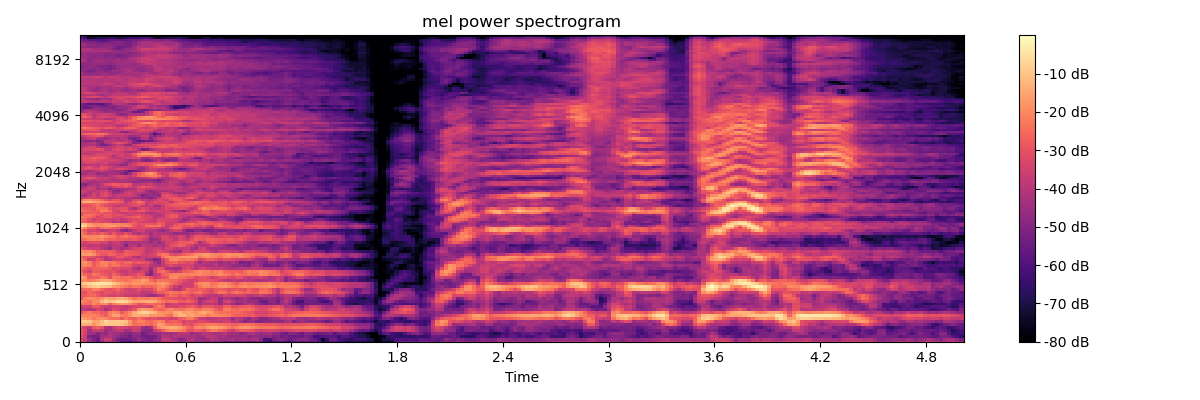

The table this chart was drawn from, first rows:
-3.239772796630859375e+01, -3.669670104980468750e+01, -4.629769515991210938e+01, -4.941090011596679688e+01, -5.443703460693359375e+01, -4.826224517822265625e+01, -3.963755035400390625e+01, -3.885332489013671875e+01, -4.348594665527343750e+01, -4.945207977294921875e+01, -5.698330688476562500e+01, -5.821596527099609375e+01, -5.985021972656250000e+01, -5.425631713867187500e+01, -5.014218521118164062e+01, -5.432553100585937500e+01, -5.293419647216796875e+01, -5.352394866943359375e+01, -4.968322753906250000e+01, -4.912754058837890625e+01, -4.195116806030273438e+01, -3.869686126708984375e+01, -3.867396545410156250e+01, -4.058102416992187500e+01
-3.310023498535156250e+01, -3.711491775512695312e+01, -4.548767089843750000e+01, -5.111264419555664062e+01, -5.494414520263671875e+01, -4.267546844482421875e+01, -3.558507919311523438e+01, -3.679618835449218750e+01, -4.564921569824218750e+01, -5.221863937377929688e+01, -5.438913726806640625e+01, -5.391085052490234375e+01, -5.464581298828125000e+01, -5.175050354003906250e+01, -4.595590972900390625e+01, -4.949008178710937500e+01, -5.262616729736328125e+01, -5.314408111572265625e+01, -4.894219970703125000e+01, -4.841760253906250000e+01, -3.778809738159179688e+01, -3.696974182128906250e+01, -4.137211608886718750e+01, -4.440213012695312500e+01
-3.016799736022949219e+01, -3.618451690673828125e+01, -5.078988647460937500e+01, -5.371912384033203125e+01, -5.274087142944335938e+01, -4.384870147705078125e+01, -4.332486724853515625e+01, -4.123406982421875000e+01, -4.383788299560546875e+01, -4.782028198242187500e+01, -4.942655944824218750e+01, -4.996997833251953125e+01, -5.320127868652343750e+01, -4.817085266113281250e+01, -4.907530212402343750e+01, -5.249270629882812500e+01, -5.435315322875976562e+01, -5.334190368652343750e+01, -5.310593414306640625e+01, -4.780609893798828125e+01, -4.027690124511718750e+01, -4.094550323486328125e+01, -4.420415115356445312e+01, -4.123506927490234375e+01
-2.820487976074218750e+01, -3.411476898193359375e+01, -4.439473342895507812e+01, -4.492797851562500000e+01, -4.926473236083984375e+01, -4.514415359497070312e+01, -4.740135192871093750e+01, -4.194293594360351562e+01, -4.357482910156250000e+01, -4.490560913085937500e+01, -4.638896942138671875e+01, -4.815588378906250000e+01, -5.070191192626953125e+01, -4.649367904663085938e+01, -4.528044891357421875e+01, -5.419696426391601562e+01, -4.938057708740234375e+01, -4.712527847290039062e+01, -4.710781860351562500e+01, -4.570497894287109375e+01, -4.336293029785156250e+01, -4.335749816894531250e+01, -4.473003387451171875e+01, -4.261999511718750000e+01
-2.781362915039062500e+01, -3.302936553955078125e+01, -4.327005767822265625e+01, -3.811597824096679688e+01, -3.589634704589843750e+01, -3.878641128540039062e+01, -4.520346069335937500e+01, -4.341331481933593750e+01, -4.052093505859375000e+01, -3.835929107666015625e+01, -3.820740890502929688e+01, -4.345188140869140625e+01, -4.220827484130859375e+01, -3.616691970825195312e+01, -3.792921447753906250e+01, -4.736243438720703125e+01, -4.909506225585937500e+01, -4.982261276245117188e+01, -3.828055572509765625e+01, -3.256826019287109375e+01, -2.804183959960937500e+01, -2.199416542053222656e+01, -1.929135131835937500e+01, -1.983463478088378906e+01
-2.980061531066894531e+01, -3.548723220825195312e+01, -3.761905288696289062e+01, -2.905464172363281250e+01, -2.628872871398925781e+01, -3.013348579406738281e+01, -4.098693084716796875e+01, -4.266851806640625000e+01, -3.722834014892578125e+01, -3.282952880859375000e+01, -3.408297729492187500e+01, -3.499970626831054688e+01, -3.703376770019531250e+01, -3.459172821044921875e+01, -3.506510925292968750e+01, -4.518641662597656250e+01, -4.794167327880859375e+01, -4.314195251464843750e+01, -2.901417541503906250e+01, -1.890979576110839844e+01, -1.601094627380371094e+01, -1.447939395904541016e+01, -1.353361415863037109e+01, -1.415007686614990234e+01
-1.451007270812988281e+01, -1.345175933837890625e+01, -1.418735218048095703e+01, -1.800958442687988281e+01, -1.410303211212158203e+01, -1.100694179534912109e+01, -9.260939598083496094e+00, -9.791427612304687500e+00, -1.022623062133789062e+01, -9.514856338500976562e+00, -1.017306804656982422e+01, -1.383183002471923828e+01, -1.845249366760253906e+01, -2.466440582275390625e+01, -2.402358245849609375e+01, -2.323994445800781250e+01, -2.451852607727050781e+01, -2.684679794311523438e+01, -2.335048103332519531e+01, -1.590282249450683594e+01, -1.797102928161621094e+01, -2.273288345336914062e+01, -2.412397766113281250e+01, -2.343868255615234375e+01
-1.035035610198974609e+01, -8.358191490173339844e+00, -9.795516014099121094e+00, -1.568720817565917969e+01, -1.537798213958740234e+01, -1.130066680908203125e+01, -7.139852523803710938e+00, -9.314605712890625000e+00, -9.138678550720214844e+00, -8.614418029785156250e+00, -9.398885726928710938e+00, -1.110320377349853516e+01, -1.784693145751953125e+01, -2.434724426269531250e+01, -2.048817443847656250e+01, -2.143448829650878906e+01, -2.376239395141601562e+01, -2.548866653442382812e+01, -2.337790107727050781e+01, -2.016314697265625000e+01, -2.197422790527343750e+01, -3.048984527587890625e+01, -2.745526123046875000e+01, -2.674810981750488281e+01
-1.620907974243164062e+01, -1.831773757934570312e+01, -1.957042121887207031e+01, -2.254002761840820312e+01, -2.022676849365234375e+01, -1.931381034851074219e+01, -2.037891387939453125e+01, -2.385100936889648438e+01, -2.412783813476562500e+01, -2.448449707031250000e+01, -2.900932693481445312e+01, -2.343791770935058594e+01, -2.634037017822265625e+01, -2.805024719238281250e+01, -2.380953598022460938e+01, -2.754188919067382812e+01, -3.088282012939453125e+01, -3.074284362792968750e+01, -3.009611320495605469e+01, -3.288244628906250000e+01, -3.299196243286132812e+01, -3.226320266723632812e+01, -3.533320617675781250e+01, -3.378507614135742188e+01
-2.059875297546386719e+01, -2.126575088500976562e+01, -2.119054412841796875e+01, -2.057346916198730469e+01, -2.239110183715820312e+01, -2.507692337036132812e+01, -2.784934616088867188e+01, -2.128070640563964844e+01, -1.616924285888671875e+01, -1.585800743103027344e+01, -2.146871757507324219e+01, -2.264008140563964844e+01, -1.878078651428222656e+01, -1.344755554199218750e+01, -1.420930671691894531e+01, -1.438516426086425781e+01, -1.400790119171142578e+01, -1.833552742004394531e+01, -1.801389312744140625e+01, -1.812630844116210938e+01, -1.924191474914550781e+01, -2.198870468139648438e+01, -2.473898887634277344e+01, -1.731084823608398438e+01
-3.018086624145507812e+01, -2.480903625488281250e+01, -2.260032463073730469e+01, -2.512879943847656250e+01, -2.550257110595703125e+01, -2.854902267456054688e+01, -2.858095932006835938e+01, -2.246965408325195312e+01, -1.927628326416015625e+01, -2.205677986145019531e+01, -2.775813674926757812e+01, -2.416207504272460938e+01, -1.983974838256835938e+01, -1.436614036560058594e+01, -1.017409515380859375e+01, -7.606530189514160156e+00, -7.905757904052734375e+00, -1.013517570495605469e+01, -1.264985561370849609e+01, -1.808842468261718750e+01, -1.954004096984863281e+01, -1.869070816040039062e+01, -2.009221458435058594e+01, -1.439013862609863281e+01
-3.752719497680664062e+01, -3.908000564575195312e+01, -4.039925003051757812e+01, -4.026737213134765625e+01, -3.317963027954101562e+01, -3.480891799926757812e+01, -4.289454650878906250e+01, -3.750830841064453125e+01, -3.178425216674804688e+01, -3.343030166625976562e+01, -3.769097137451171875e+01, -3.649180603027343750e+01, -3.259810638427734375e+01, -2.923388290405273438e+01, -1.857202911376953125e+01, -1.616515350341796875e+01, -1.766842269897460938e+01, -1.795484542846679688e+01, -2.292458724975585938e+01, -2.570972824096679688e+01, -2.607548713684082031e+01, -2.198125076293945312e+01, -2.012453842163085938e+01, -2.240187644958496094e+01
-3.615193557739257812e+01, -3.471027755737304688e+01, -3.486252593994140625e+01, -2.814322280883789062e+01, -2.874621200561523438e+01, -3.377549362182617188e+01, -3.573603057861328125e+01, -3.709445953369140625e+01, -3.452371978759765625e+01, -3.461987304687500000e+01, -3.602800369262695312e+01, -3.865283966064453125e+01, -3.563856506347656250e+01, -3.290882873535156250e+01, -3.301477813720703125e+01, -3.310171508789062500e+01, -3.332131576538085938e+01, -3.511719131469726562e+01, -2.638245964050292969e+01, -2.127437782287597656e+01, -2.443907356262207031e+01, -3.479492950439453125e+01, -3.329364776611328125e+01, -3.472591400146484375e+01
-2.321606826782226562e+01, -2.495849990844726562e+01, -2.432901573181152344e+01, -1.976190185546875000e+01, -2.310113716125488281e+01, -1.926574325561523438e+01, -1.905071830749511719e+01, -2.658328056335449219e+01, -2.143270492553710938e+01, -1.843857192993164062e+01, -1.796104240417480469e+01, -1.872632789611816406e+01, -2.000123214721679688e+01, -2.389621353149414062e+01, -3.017849922180175781e+01, -2.866637802124023438e+01, -2.512951087951660156e+01, -2.454092788696289062e+01, -2.592850875854492188e+01, -2.602604675292968750e+01, -2.755416870117187500e+01, -3.830240631103515625e+01, -3.515573883056640625e+01, -3.362267303466796875e+01
-1.881064033508300781e+01, -2.167236900329589844e+01, -2.413775634765625000e+01, -2.015805435180664062e+01, -1.909587478637695312e+01, -1.255043888092041016e+01, -9.004171371459960938e+00, -1.074613857269287109e+01, -9.263954162597656250e+00, -6.611313819885253906e+00, -5.939012527465820312e+00, -7.382854461669921875e+00, -1.078750991821289062e+01, -1.440750503540039062e+01, -1.505900192260742188e+01, -1.445045566558837891e+01, -1.344909191131591797e+01, -1.309344768524169922e+01, -1.515458202362060547e+01, -1.910478210449218750e+01, -2.251846122741699219e+01, -2.506216049194335938e+01, -2.357825660705566406e+01, -2.413261413574218750e+01
-2.833170509338378906e+01, -2.199515533447265625e+01, -1.954425048828125000e+01, -1.961675834655761719e+01, -2.101412391662597656e+01, -1.788786125183105469e+01, -1.450835609436035156e+01, -1.655215644836425781e+01, -1.688934326171875000e+01, -1.448246192932128906e+01, -1.367754268646240234e+01, -1.585783195495605469e+01, -1.967655372619628906e+01, -2.363873863220214844e+01, -2.106593894958496094e+01, -2.124195671081542969e+01, -2.221388244628906250e+01, -2.099487495422363281e+01, -2.109228897094726562e+01, -2.414573860168457031e+01, -2.786500930786132812e+01, -2.914574432373046875e+01, -3.022249984741210938e+01, -3.121369934082031250e+01
-2.812826538085937500e+01, -2.881753540039062500e+01, -2.618424034118652344e+01, -2.536778640747070312e+01, -2.836152076721191406e+01, -3.205739974975585938e+01, -3.142823410034179688e+01, -3.394200897216796875e+01, -3.398897552490234375e+01, -3.307893753051757812e+01, -3.447832107543945312e+01, -3.665509033203125000e+01, -3.661358261108398438e+01, -3.782712173461914062e+01, -3.809476852416992188e+01, -3.954399108886718750e+01, -4.282752990722656250e+01, -4.471315002441406250e+01, -4.547957992553710938e+01, -4.021701812744140625e+01, -3.773066329956054688e+01, -2.847420120239257812e+01, -2.449312210083007812e+01, -2.568270492553710938e+01
-2.833016586303710938e+01, -3.018279457092285156e+01, -2.618782615661621094e+01, -2.719233894348144531e+01, -2.973967552185058594e+01, -3.244628143310546875e+01, -2.890015983581542969e+01, -2.906820297241210938e+01, -3.105178260803222656e+01, -2.988932418823242188e+01, -3.196236419677734375e+01, -3.312736129760742188e+01, -3.476367187500000000e+01, -3.439781188964843750e+01, -3.392523574829101562e+01, -3.857276153564453125e+01, -3.788070297241210938e+01, -3.793289184570312500e+01, -3.222785186767578125e+01, -2.739138031005859375e+01, -2.772202491760253906e+01, -2.608171272277832031e+01, -2.205205726623535156e+01, -2.432805061340332031e+01
-2.649707221984863281e+01, -2.523678588867187500e+01, -2.534283065795898438e+01, -2.135659599304199219e+01, -2.204118919372558594e+01, -2.605247497558593750e+01, -2.923812675476074219e+01, -3.095987319946289062e+01, -2.887552642822265625e+01, -2.542135238647460938e+01, -2.986520195007324219e+01, -3.363579177856445312e+01, -3.506851959228515625e+01, -3.385881042480468750e+01, -3.007054901123046875e+01, -3.436458587646484375e+01, -3.254306411743164062e+01, -3.435360717773437500e+01, -2.765342330932617188e+01, -2.136830520629882812e+01, -2.494680595397949219e+01, -2.863893890380859375e+01, -3.414174652099609375e+01, -3.949387359619140625e+01
-1.786458587646484375e+01, -1.473188018798828125e+01, -1.129927921295166016e+01, -9.534630775451660156e+00, -8.314232826232910156e+00, -1.014684486389160156e+01, -1.115151691436767578e+01, -1.214805030822753906e+01, -1.638028526306152344e+01, -1.789663314819335938e+01, -2.121378898620605469e+01, -2.277429771423339844e+01, -2.548453330993652344e+01, -2.319190597534179688e+01, -2.366202926635742188e+01, -2.762579536437988281e+01, -2.550380897521972656e+01, -2.641418075561523438e+01, -2.449728012084960938e+01, -2.083443832397460938e+01, -1.849141120910644531e+01, -2.328088378906250000e+01, -3.068346405029296875e+01, -3.622547531127929688e+01
-1.104868698120117188e+01, -9.254450798034667969e+00, -7.087150573730468750e+00, -5.286828994750976562e+00, -3.946039199829101562e+00, -3.872997283935546875e+00, -4.307205200195312500e+00, -5.694063186645507812e+00, -9.387145042419433594e+00, -1.299866008758544922e+01, -1.567444705963134766e+01, -1.817684173583984375e+01, -1.995394706726074219e+01, -1.770559310913085938e+01, -1.819463920593261719e+01, -1.810947418212890625e+01, -1.999319458007812500e+01, -1.968284988403320312e+01, -2.074714851379394531e+01, -1.815899085998535156e+01, -1.682840347290039062e+01, -1.897190093994140625e+01, -2.370599937438964844e+01, -2.736676406860351562e+01
-2.072722816467285156e+01, -1.969882774353027344e+01, -2.212902641296386719e+01, -2.056099128723144531e+01, -1.818477249145507812e+01, -1.511405372619628906e+01, -1.471023750305175781e+01, -1.600118255615234375e+01, -1.908815956115722656e+01, -2.241367530822753906e+01, -2.246381187438964844e+01, -2.476666831970214844e+01, -2.276946830749511719e+01, -2.074394607543945312e+01, -1.923730659484863281e+01, -1.589783096313476562e+01, -1.796398735046386719e+01, -2.442840385437011719e+01, -2.777654647827148438e+01, -2.371355628967285156e+01, -2.372837066650390625e+01, -2.412127494812011719e+01, -2.549097061157226562e+01, -2.548493766784667969e+01
-1.598263931274414062e+01, -1.880329322814941406e+01, -2.835390853881835938e+01, -2.742763519287109375e+01, -2.665418243408203125e+01, -2.284926223754882812e+01, -2.355909156799316406e+01, -3.002311325073242188e+01, -2.317868041992187500e+01, -2.268626785278320312e+01, -2.452210998535156250e+01, -2.377605819702148438e+01, -2.404595947265625000e+01, -2.886081123352050781e+01, -2.655250167846679688e+01, -2.480149650573730469e+01, -2.554869651794433594e+01, -3.034192848205566406e+01, -3.500381851196289062e+01, -3.405956268310546875e+01, -3.015534019470214844e+01, -2.858121109008789062e+01, -2.027187728881835938e+01, -1.942126655578613281e+01
-2.108182144165039062e+01, -2.592433929443359375e+01, -2.790171813964843750e+01, -2.317634201049804688e+01, -2.422569274902343750e+01, -2.797044563293457031e+01, -2.909436798095703125e+01, -3.106285476684570312e+01, -2.564666938781738281e+01, -2.914738082885742188e+01, -3.373163604736328125e+01, -3.708106231689453125e+01, -3.450129318237304688e+01, -3.250540161132812500e+01, -2.827944183349609375e+01, -3.128897666931152344e+01, -4.497753524780273438e+01, -5.042148590087890625e+01, -3.803868103027343750e+01, -3.549684906005859375e+01, -2.723905181884765625e+01, -2.522592353820800781e+01, -2.154904556274414062e+01, -2.057430076599121094e+01
-2.554771995544433594e+01, -3.074743270874023438e+01, -3.484030151367187500e+01, -2.788807106018066406e+01, -2.765320777893066406e+01, -2.966127777099609375e+01, -3.159968376159667969e+01, -3.109195709228515625e+01, -3.039138793945312500e+01, -3.431583404541015625e+01, -3.774649810791015625e+01, -3.665092468261718750e+01, -3.430361175537109375e+01, -3.639152908325195312e+01, -3.558626556396484375e+01, -3.335724639892578125e+01, -3.895890045166015625e+01, -4.993232345581054688e+01, -3.505056762695312500e+01, -2.624792480468750000e+01, -2.395131683349609375e+01, -2.721410751342773438e+01, -3.412184524536132812e+01, -3.655332565307617188e+01
-2.349733734130859375e+01, -2.803728103637695312e+01, -3.028809547424316406e+01, -2.736773490905761719e+01, -2.631079101562500000e+01, -2.684052276611328125e+01, -2.667768478393554688e+01, -2.782209014892578125e+01, -3.196566009521484375e+01, -3.068729782104492188e+01, -3.351121902465820312e+01, -3.341112518310546875e+01, -3.275881195068359375e+01, -4.045891571044921875e+01, -4.353959655761718750e+01, -3.633002471923828125e+01, -3.564774322509765625e+01, -4.467557525634765625e+01, -3.567444992065429688e+01, -2.869448661804199219e+01, -3.148480987548828125e+01, -4.162356948852539062e+01, -4.213916778564453125e+01, -4.375133514404296875e+01
-2.048977851867675781e+01, -2.026519393920898438e+01, -2.164006805419921875e+01, -2.767849540710449219e+01, -2.408972930908203125e+01, -2.141921424865722656e+01, -2.075913619995117188e+01, -2.569992446899414062e+01, -2.311850547790527344e+01, -2.386811637878417969e+01, -2.812262344360351562e+01, -2.811964416503906250e+01, -2.870018005371093750e+01, -3.368239593505859375e+01, -3.601961135864257812e+01, -3.415936279296875000e+01, -3.299820327758789062e+01, -3.896567535400390625e+01, -4.038653182983398438e+01, -4.159166336059570312e+01, -3.794615173339843750e+01, -3.540207290649414062e+01, -3.183377647399902344e+01, -3.516223907470703125e+01
-1.998851013183593750e+01, -1.830788421630859375e+01, -2.212077713012695312e+01, -2.899517822265625000e+01, -2.565995407104492188e+01, -2.092986488342285156e+01, -2.128820228576660156e+01, -2.371986198425292969e+01, -2.299798393249511719e+01, -2.594606590270996094e+01, -2.819040679931640625e+01, -2.537278556823730469e+01, -2.554363441467285156e+01, -2.926051521301269531e+01, -2.804995536804199219e+01, -2.935359001159667969e+01, -3.108785247802734375e+01, -3.568500518798828125e+01, -4.242976760864257812e+01, -4.767212677001953125e+01, -3.837755584716796875e+01, -2.964700317382812500e+01, -2.725121307373046875e+01, -2.654303359985351562e+01
-2.143425750732421875e+01, -2.687073326110839844e+01, -3.621846771240234375e+01, -3.446884918212890625e+01, -2.855667877197265625e+01, -3.259162902832031250e+01, -3.985691070556640625e+01, -4.019143676757812500e+01, -3.512632751464843750e+01, -3.468597793579101562e+01, -3.550691223144531250e+01, -3.872259521484375000e+01, -3.672895812988281250e+01, -3.463111114501953125e+01, -3.568969726562500000e+01, -3.558084869384765625e+01, -4.197892761230468750e+01, -4.393024063110351562e+01, -5.115282440185546875e+01, -4.818521118164062500e+01, -3.376565551757812500e+01, -2.854114913940429688e+01, -2.035912132263183594e+01, -1.891679954528808594e+01
-2.495722770690917969e+01, -2.937943649291992188e+01, -2.813371658325195312e+01, -3.083237075805664062e+01, -3.430843353271484375e+01, -3.645483779907226562e+01, -3.980852890014648438e+01, -3.508810806274414062e+01, -3.336547851562500000e+01, -2.835392379760742188e+01, -2.865684890747070312e+01, -3.180799865722656250e+01, -3.395389556884765625e+01, -3.986933898925781250e+01, -4.238975524902343750e+01, -3.682470703125000000e+01, -3.687222290039062500e+01, -3.580642700195312500e+01, -3.653121948242187500e+01, -3.400254821777343750e+01, -2.381710815429687500e+01, -1.961735916137695312e+01, -1.997506332397460938e+01, -2.010460090637207031e+01
-1.675524902343750000e+01, -1.742134666442871094e+01, -1.647251892089843750e+01, -1.955514907836914062e+01, -2.535942840576171875e+01, -2.884898376464843750e+01, -2.959867095947265625e+01, -2.544299888610839844e+01, -2.686301422119140625e+01, -3.022393608093261719e+01, -2.996939659118652344e+01, -2.629528045654296875e+01, -2.833556747436523438e+01, -2.952783393859863281e+01, -2.974213409423828125e+01, -3.474069976806640625e+01, -3.582235717773437500e+01, -3.438548278808593750e+01, -3.231835556030273438e+01, -2.580150985717773438e+01, -2.235303115844726562e+01, -2.358050727844238281e+01, -3.013337326049804688e+01, -3.171892547607421875e+01
-1.839781570434570312e+01, -1.987479782104492188e+01, -1.963329696655273438e+01, -2.248812103271484375e+01, -2.845854187011718750e+01, -2.725569152832031250e+01, -2.744386482238769531e+01, -2.765088272094726562e+01, -2.863590431213378906e+01, -3.452670288085937500e+01, -3.509556198120117188e+01, -2.779683303833007812e+01, -2.849664688110351562e+01, -3.034410285949707031e+01, -3.037090301513671875e+01, -3.339433288574218750e+01, -3.807245635986328125e+01, -3.711620330810546875e+01, -3.464968490600585938e+01, -3.030652618408203125e+01, -3.371731185913085938e+01, -3.526456451416015625e+01, -3.962754058837890625e+01, -4.218179321289062500e+01
-2.852463531494140625e+01, -3.292989349365234375e+01, -3.498191070556640625e+01, -3.614164733886718750e+01, -3.497812652587890625e+01, -3.943659973144531250e+01, -4.208125305175781250e+01, -4.532536697387695312e+01, -3.813205337524414062e+01, -3.924542617797851562e+01, -4.336607360839843750e+01, -4.076940917968750000e+01, -3.848490142822265625e+01, -3.434318542480468750e+01, -3.294942092895507812e+01, -3.250586318969726562e+01, -3.785222625732421875e+01, -3.740364837646484375e+01, -3.627825164794921875e+01, -3.547478485107421875e+01, -3.908624649047851562e+01, -3.448410034179687500e+01, -3.301938247680664062e+01, -3.812123489379882812e+01
-3.557199859619140625e+01, -3.704807662963867188e+01, -3.929343414306640625e+01, -3.800924682617187500e+01, -3.756034088134765625e+01, -3.928091430664062500e+01, -4.040995788574218750e+01, -4.182958221435546875e+01, -3.839749526977539062e+01, -3.796807861328125000e+01, -4.011439895629882812e+01, -5.005815124511718750e+01, -4.058296966552734375e+01, -3.906128692626953125e+01, -4.535004425048828125e+01, -3.967517852783203125e+01, -3.975416946411132812e+01, -4.103297424316406250e+01, -4.284030151367187500e+01, -4.086157226562500000e+01, -4.249316406250000000e+01, -3.745524597167968750e+01, -3.085679244995117188e+01, -2.922242164611816406e+01
-3.240180969238281250e+01, -3.570438766479492188e+01, -3.208421707153320312e+01, -3.155579376220703125e+01, -3.121821975708007812e+01, -3.464255523681640625e+01, -3.365769577026367188e+01, -3.949565505981445312e+01, -3.685684967041015625e+01, -3.557992553710937500e+01, -4.091070556640625000e+01, -4.354798889160156250e+01, -4.182617950439453125e+01, -4.201969146728515625e+01, -4.160630416870117188e+01, -4.141408538818359375e+01, -4.225166320800781250e+01, -4.444326019287109375e+01, -4.122640228271484375e+01, -4.555101013183593750e+01, -4.183750915527343750e+01, -3.469401931762695312e+01, -3.401999282836914062e+01, -3.196430397033691406e+01
-2.482543563842773438e+01, -2.492843627929687500e+01, -2.118483734130859375e+01, -2.016884994506835938e+01, -2.271637344360351562e+01, -2.074647903442382812e+01, -2.464112854003906250e+01, -2.662224578857421875e+01, -2.676120185852050781e+01, -2.818517494201660156e+01, -2.807807922363281250e+01, -2.853109359741210938e+01, -3.046272468566894531e+01, -2.783683586120605469e+01, -3.071636962890625000e+01, -3.413689422607421875e+01, -3.798867034912109375e+01, -4.678445434570312500e+01, -4.561488342285156250e+01, -4.195288848876953125e+01, -3.402675628662109375e+01, -3.218392181396484375e+01, -3.420314025878906250e+01, -3.835027313232421875e+01
-2.183896255493164062e+01, -1.984853935241699219e+01, -2.022327232360839844e+01, -2.022080612182617188e+01, -2.017794609069824219e+01, -1.761680221557617188e+01, -2.015884590148925781e+01, -2.265986633300781250e+01, -2.311012840270996094e+01, -2.786119079589843750e+01, -2.514463043212890625e+01, -2.307880020141601562e+01, -2.589860534667968750e+01, -2.739994812011718750e+01, -2.911725616455078125e+01, -2.969325828552246094e+01, -3.351139068603515625e+01, -4.398889160156250000e+01, -3.976472473144531250e+01, -3.992862701416015625e+01, -3.283372879028320312e+01, -3.418256378173828125e+01, -3.754090881347656250e+01, -3.800692749023437500e+01
-2.081679534912109375e+01, -2.541881179809570312e+01, -3.092671585083007812e+01, -2.805615043640136719e+01, -3.045127105712890625e+01, -2.685714340209960938e+01, -2.966609191894531250e+01, -3.421681213378906250e+01, -2.902893829345703125e+01, -3.336001968383789062e+01, -3.550234985351562500e+01, -3.014841270446777344e+01, -3.340670776367187500e+01, -3.992952728271484375e+01, -4.169309234619140625e+01, -3.874597167968750000e+01, -3.994343185424804688e+01, -4.358236694335937500e+01, -3.889598083496093750e+01, -4.076992034912109375e+01, -4.013085174560546875e+01, -4.046282958984375000e+01, -4.214621734619140625e+01, -4.638291931152343750e+01
-2.330980300903320312e+01, -2.871496582031250000e+01, -3.430709457397460938e+01, -3.373919677734375000e+01, -3.602936553955078125e+01, -4.058032226562500000e+01, -3.905853271484375000e+01, -3.583010864257812500e+01, -3.486090469360351562e+01, -3.898587799072265625e+01, -4.533906555175781250e+01, -4.877050781250000000e+01, -4.440802764892578125e+01, -3.800022888183593750e+01, -3.508468246459960938e+01, -3.488628387451171875e+01, -3.943540954589843750e+01, -4.137035369873046875e+01, -4.055358505249023438e+01, -4.417005157470703125e+01, -4.669868469238281250e+01, -4.262793731689453125e+01, -3.699387741088867188e+01, -3.417953491210937500e+01
-1.450764083862304688e+01, -1.937912940979003906e+01, -2.580472183227539062e+01, -2.709178543090820312e+01, -3.032709121704101562e+01, -2.471425819396972656e+01, -2.336677742004394531e+01, -2.471711158752441406e+01, -2.730581283569335938e+01, -2.850244140625000000e+01, -3.235715484619140625e+01, -3.569406890869140625e+01, -3.062825202941894531e+01, -3.107563781738281250e+01, -3.229527282714843750e+01, -3.225006866455078125e+01, -3.208985900878906250e+01, -3.233989715576171875e+01, -3.218754577636718750e+01, -3.505588531494140625e+01, -3.890065383911132812e+01, -3.777509307861328125e+01, -2.902349472045898438e+01, -2.530112075805664062e+01
-4.990524291992187500e+00, -7.670601844787597656e+00, -1.551355171203613281e+01, -1.777846145629882812e+01, -1.898113441467285156e+01, -1.899450683593750000e+01, -1.783428001403808594e+01, -1.610483741760253906e+01, -1.540523529052734375e+01, -1.855092811584472656e+01, -2.124334526062011719e+01, -1.911189270019531250e+01, -2.085062980651855469e+01, -2.899708938598632812e+01, -3.298446273803710938e+01, -3.051959228515625000e+01, -2.454922485351562500e+01, -2.327395248413085938e+01, -2.387329292297363281e+01, -2.365719413757324219e+01, -2.864791870117187500e+01, -3.774973297119140625e+01, -3.295059585571289062e+01, -2.821849441528320312e+01
-1.064501762390136719e+01, -1.121058845520019531e+01, -1.653347015380859375e+01, -1.999072456359863281e+01, -2.003290557861328125e+01, -1.985569763183593750e+01, -1.790114021301269531e+01, -1.944192314147949219e+01, -2.058918380737304688e+01, -2.027957725524902344e+01, -2.144369316101074219e+01, -2.172130584716796875e+01, -2.392420578002929688e+01, -2.793444061279296875e+01, -3.176828384399414062e+01, -3.042500877380371094e+01, -2.869532012939453125e+01, -2.954279327392578125e+01, -3.053065109252929688e+01, -2.559842300415039062e+01, -2.835695648193359375e+01, -3.599962997436523438e+01, -3.626660919189453125e+01, -3.131370162963867188e+01
-2.705222511291503906e+01, -2.692179870605468750e+01, -3.069600296020507812e+01, -3.164117050170898438e+01, -2.936812400817871094e+01, -3.296096038818359375e+01, -3.229824829101562500e+01, -3.490604400634765625e+01, -4.033009338378906250e+01, -3.720334625244140625e+01, -4.035962295532226562e+01, -4.011744689941406250e+01, -3.413650131225585938e+01, -2.900921821594238281e+01, -3.189057540893554688e+01, -3.422972488403320312e+01, -3.586346054077148438e+01, -3.500192260742187500e+01, -3.599613571166992188e+01, -2.981861877441406250e+01, -3.072238159179687500e+01, -3.418855667114257812e+01, -3.444670104980468750e+01, -3.638510894775390625e+01
-2.405407142639160156e+01, -2.646405410766601562e+01, -3.092239761352539062e+01, -3.548108673095703125e+01, -3.194311523437500000e+01, -3.194532012939453125e+01, -3.450237274169921875e+01, -3.539629364013671875e+01, -3.673393630981445312e+01, -3.426987457275390625e+01, -3.899673080444335938e+01, -3.686001586914062500e+01, -3.376337814331054688e+01, -3.243225097656250000e+01, -3.120278167724609375e+01, -3.069582366943359375e+01, -3.395315551757812500e+01, -3.539431762695312500e+01, -3.792210769653320312e+01, -3.279745864868164062e+01, -3.262510681152343750e+01, -3.329781723022460938e+01, -3.304745483398437500e+01, -3.534618759155273438e+01
-2.144118309020996094e+01, -2.371765518188476562e+01, -2.506241989135742188e+01, -2.895002555847167969e+01, -3.431638336181640625e+01, -3.078429794311523438e+01, -2.848440170288085938e+01, -2.890365982055664062e+01, -3.182728958129882812e+01, -3.431841278076171875e+01, -3.379422378540039062e+01, -3.091190719604492188e+01, -2.945073318481445312e+01, -2.786093139648437500e+01, -2.587216567993164062e+01, -3.216094970703125000e+01, -3.305814361572265625e+01, -3.329052734375000000e+01, -3.934192276000976562e+01, -3.832465362548828125e+01, -3.743806457519531250e+01, -3.208394622802734375e+01, -2.834631729125976562e+01, -2.913219833374023438e+01
-2.995532417297363281e+01, -2.415165710449218750e+01, -2.382073211669921875e+01, -2.619959068298339844e+01, -2.913940429687500000e+01, -3.172330474853515625e+01, -2.806785583496093750e+01, -2.918844795227050781e+01, -3.188874816894531250e+01, -3.065097045898437500e+01, -3.053424072265625000e+01, -3.468675231933593750e+01, -3.598603820800781250e+01, -3.258731460571289062e+01, -3.014991760253906250e+01, -3.288162612915039062e+01, -3.481340789794921875e+01, -3.674485015869140625e+01, -4.027783966064453125e+01, -4.215279388427734375e+01, -3.826790618896484375e+01, -3.115632820129394531e+01, -2.856558990478515625e+01, -2.831433868408203125e+01
-2.973619079589843750e+01, -2.890744400024414062e+01, -2.832725906372070312e+01, -2.703594589233398438e+01, -2.867816162109375000e+01, -2.809270286560058594e+01, -3.111925888061523438e+01, -3.031118774414062500e+01, -3.186394691467285156e+01, -3.467182922363281250e+01, -3.653791046142578125e+01, -3.680840682983398438e+01, -3.424027252197265625e+01, -3.596420669555664062e+01, -3.598960876464843750e+01, -3.713627624511718750e+01, -4.080027770996093750e+01, -4.181891632080078125e+01, -4.002710723876953125e+01, -3.719970703125000000e+01, -3.510625839233398438e+01, -3.418077468872070312e+01, -3.241209411621093750e+01, -3.507673645019531250e+01
-2.264424896240234375e+01, -2.544061279296875000e+01, -2.566941642761230469e+01, -2.865853500366210938e+01, -2.749715805053710938e+01, -2.071360206604003906e+01, -2.094539070129394531e+01, -2.532763481140136719e+01, -3.284524536132812500e+01, -3.483398818969726562e+01, -2.848992729187011719e+01, -2.820402526855468750e+01, -3.266827392578125000e+01, -3.209069824218750000e+01, -2.904534339904785156e+01, -2.776822662353515625e+01, -3.231077957153320312e+01, -3.541853713989257812e+01, -3.551399993896484375e+01, -3.386820220947265625e+01, -3.652809906005859375e+01, -3.434428405761718750e+01, -3.713665771484375000e+01, -4.229557800292968750e+01
-2.503174972534179688e+01, -2.795449829101562500e+01, -2.855110359191894531e+01, -2.988416862487792969e+01, -2.483181190490722656e+01, -2.406448936462402344e+01, -2.437175369262695312e+01, -2.997493553161621094e+01, -3.294365310668945312e+01, -3.154763984680175781e+01, -3.026218414306640625e+01, -3.004569625854492188e+01, -3.766648864746093750e+01, -4.254764556884765625e+01, -3.597016143798828125e+01, -3.181523132324218750e+01, -3.383043289184570312e+01, -3.934207916259765625e+01, -3.817407226562500000e+01, -3.916524505615234375e+01, -3.530553054809570312e+01, -3.214023208618164062e+01, -3.411980819702148438e+01, -3.241382980346679688e+01
-2.847008895874023438e+01, -3.190021514892578125e+01, -3.033190917968750000e+01, -2.659769630432128906e+01, -2.477882385253906250e+01, -2.764299392700195312e+01, -3.240800476074218750e+01, -3.220823669433593750e+01, -3.511914062500000000e+01, -3.857772445678710938e+01, -3.612491607666015625e+01, -3.627569198608398438e+01, -3.375963592529296875e+01, -3.220865631103515625e+01, -3.292958068847656250e+01, -3.688110351562500000e+01, -3.879988861083984375e+01, -3.635964965820312500e+01, -4.311734771728515625e+01, -4.389122009277343750e+01, -3.810799407958984375e+01, -3.095878219604492188e+01, -2.912002563476562500e+01, -2.831464004516601562e+01
-2.742064666748046875e+01, -2.728898048400878906e+01, -2.688313674926757812e+01, -2.567502212524414062e+01, -2.431189727783203125e+01, -2.723720932006835938e+01, -2.929178237915039062e+01, -3.276625823974609375e+01, -3.364446640014648438e+01, -3.240934753417968750e+01, -3.436636734008789062e+01, -3.566712188720703125e+01, -3.198100662231445312e+01, -3.187059593200683594e+01, -2.721423721313476562e+01, -2.978449249267578125e+01, -3.810499572753906250e+01, -3.435868072509765625e+01, -3.532831192016601562e+01, -3.572714233398437500e+01, -3.306515121459960938e+01, -3.071414947509765625e+01, -2.911561393737792969e+01, -2.747314071655273438e+01
-1.646238708496093750e+01, -1.372840404510498047e+01, -1.270912456512451172e+01, -1.537899971008300781e+01, -1.673082160949707031e+01, -1.829253959655761719e+01, -2.043455314636230469e+01, -2.472009849548339844e+01, -2.463856506347656250e+01, -2.570274543762207031e+01, -2.816379547119140625e+01, -3.839964294433593750e+01, -3.417039489746093750e+01, -2.873017692565917969e+01, -2.374623870849609375e+01, -2.676223564147949219e+01, -3.629552841186523438e+01, -3.528517150878906250e+01, -3.116996383666992188e+01, -3.306514739990234375e+01, -3.126619148254394531e+01, -3.234956741333007812e+01, -3.916355514526367188e+01, -3.272121429443359375e+01
-2.470260620117187500e+01, -2.054972457885742188e+01, -1.917086029052734375e+01, -2.104363250732421875e+01, -2.218896102905273438e+01, -2.574095535278320312e+01, -3.057914352416992188e+01, -3.281345367431640625e+01, -2.961842727661132812e+01, -2.972154235839843750e+01, -3.313348388671875000e+01, -4.166079711914062500e+01, -4.152426910400390625e+01, -3.371782684326171875e+01, -3.233662414550781250e+01, -3.859380340576171875e+01, -3.864777374267578125e+01, -4.099604415893554688e+01, -3.718255996704101562e+01, -3.178967094421386719e+01, -3.284308242797851562e+01, -3.638764953613281250e+01, -3.109062957763671875e+01, -2.700170135498046875e+01
-3.775378417968750000e+01, -3.651029968261718750e+01, -3.355466461181640625e+01, -3.437481689453125000e+01, -3.538348388671875000e+01, -3.789613723754882812e+01, -3.814834976196289062e+01, -4.302793121337890625e+01, -3.958517074584960938e+01, -3.754124450683593750e+01, -3.951939773559570312e+01, -4.057308959960937500e+01, -4.183339691162109375e+01, -4.485028076171875000e+01, -4.432095718383789062e+01, -4.696094512939453125e+01, -4.757820510864257812e+01, -5.091829681396484375e+01, -4.426554870605468750e+01, -3.766007614135742188e+01, -3.286061859130859375e+01, -2.974933624267578125e+01, -2.917099571228027344e+01, -2.858006095886230469e+01
-4.203151702880859375e+01, -4.387618255615234375e+01, -3.759949874877929688e+01, -3.416304016113281250e+01, -3.971384048461914062e+01, -3.241957855224609375e+01, -3.054117393493652344e+01, -3.553210067749023438e+01, -3.996942138671875000e+01, -3.616949462890625000e+01, -3.571080780029296875e+01, -3.617073822021484375e+01, -3.541169738769531250e+01, -3.762920761108398438e+01, -4.350059509277343750e+01, -5.003665924072265625e+01, -4.707108306884765625e+01, -4.546438598632812500e+01, -4.561115646362304688e+01, -4.808610153198242188e+01, -3.198312377929687500e+01, -2.934959793090820312e+01, -3.203165054321289062e+01, -3.472274398803710938e+01
-3.425766754150390625e+01, -3.900922393798828125e+01, -4.046508407592773438e+01, -3.547517013549804688e+01, -3.748271179199218750e+01, -3.336550903320312500e+01, -3.178569030761718750e+01, -3.694982910156250000e+01, -4.420042419433593750e+01, -4.491423797607421875e+01, -4.105071640014648438e+01, -3.566753005981445312e+01, -3.411391067504882812e+01, -3.808002853393554688e+01, -3.800699615478515625e+01, -4.007994842529296875e+01, -4.330871582031250000e+01, -4.512767410278320312e+01, -4.730039978027343750e+01, -4.313262176513671875e+01, -3.471126556396484375e+01, -3.509722900390625000e+01, -3.967589950561523438e+01, -4.388271331787109375e+01
-3.351602172851562500e+01, -3.646414184570312500e+01, -3.881900024414062500e+01, -3.877833557128906250e+01, -3.779328536987304688e+01, -3.522602462768554688e+01, -3.494535827636718750e+01, -4.148348999023437500e+01, -4.679953002929687500e+01, -4.937113952636718750e+01, -4.412945938110351562e+01, -3.932811737060546875e+01, -3.778649902343750000e+01, -3.788574981689453125e+01, -3.419892883300781250e+01, -3.620914459228515625e+01, -4.433260345458984375e+01, -4.729977798461914062e+01, -4.338222503662109375e+01, -4.197939300537109375e+01, -4.242355346679687500e+01, -4.230449676513671875e+01, -4.188867950439453125e+01, -3.897150421142578125e+01
-4.228273773193359375e+01, -3.922782897949218750e+01, -3.614028167724609375e+01, -3.743593978881835938e+01, -4.428671264648437500e+01, -4.107410430908203125e+01, -4.193067932128906250e+01, -4.809886169433593750e+01, -4.458452606201171875e+01, -4.553412628173828125e+01, -4.410054779052734375e+01, -4.399413681030273438e+01, -4.285300445556640625e+01, -4.062249755859375000e+01, -3.477041625976562500e+01, -3.507017135620117188e+01, -3.698599624633789062e+01, -3.753691864013671875e+01, -3.736403656005859375e+01, -3.720895385742187500e+01, -3.697147369384765625e+01, -3.778151702880859375e+01, -3.743770980834960938e+01, -3.659674835205078125e+01
-4.433783721923828125e+01, -4.299217224121093750e+01, -3.717380142211914062e+01, -3.746661376953125000e+01, -4.126247787475585938e+01, -3.842681884765625000e+01, -3.743130111694335938e+01, -4.020236968994140625e+01, -3.476938629150390625e+01, -3.223449707031250000e+01, -3.249051666259765625e+01, -3.033877944946289062e+01, -3.437461853027343750e+01, -3.805835723876953125e+01, -3.115953254699707031e+01, -2.884338378906250000e+01, -3.021103668212890625e+01, -3.244065856933593750e+01, -3.516710662841796875e+01, -3.849222564697265625e+01, -3.762232589721679688e+01, -3.699714660644531250e+01, -3.576155853271484375e+01, -3.664940261840820312e+01
-4.836208724975585938e+01, -4.944312286376953125e+01, -4.395883178710937500e+01, -4.076696777343750000e+01, -4.300889587402343750e+01, -3.816555023193359375e+01, -3.208707046508789062e+01, -3.092883682250976562e+01, -2.807569503784179688e+01, -2.892873001098632812e+01, -2.937871170043945312e+01, -2.764362716674804688e+01, -2.992897796630859375e+01, -3.862158203125000000e+01, -3.932670593261718750e+01, -3.667569732666015625e+01, -3.719730377197265625e+01, -3.620301818847656250e+01, -3.916847991943359375e+01, -4.115579986572265625e+01, -3.946879196166992188e+01, -3.879923248291015625e+01, -3.725826263427734375e+01, -3.965796661376953125e+01
-3.985492324829101562e+01, -4.038165283203125000e+01, -4.390713500976562500e+01, -4.331132507324218750e+01, -4.189168930053710938e+01, -4.071093750000000000e+01, -4.193194580078125000e+01, -3.948207092285156250e+01, -3.922511672973632812e+01, -4.043558502197265625e+01, -4.171568298339843750e+01, -4.255847167968750000e+01, -4.327815246582031250e+01, -4.717758941650390625e+01, -4.656469726562500000e+01, -4.525272369384765625e+01, -4.254615020751953125e+01, -4.427827453613281250e+01, -4.587252807617187500e+01, -4.785079956054687500e+01, -4.426346206665039062e+01, -4.133537292480468750e+01, -3.740920257568359375e+01, -3.692913818359375000e+01
... 67 more rows
